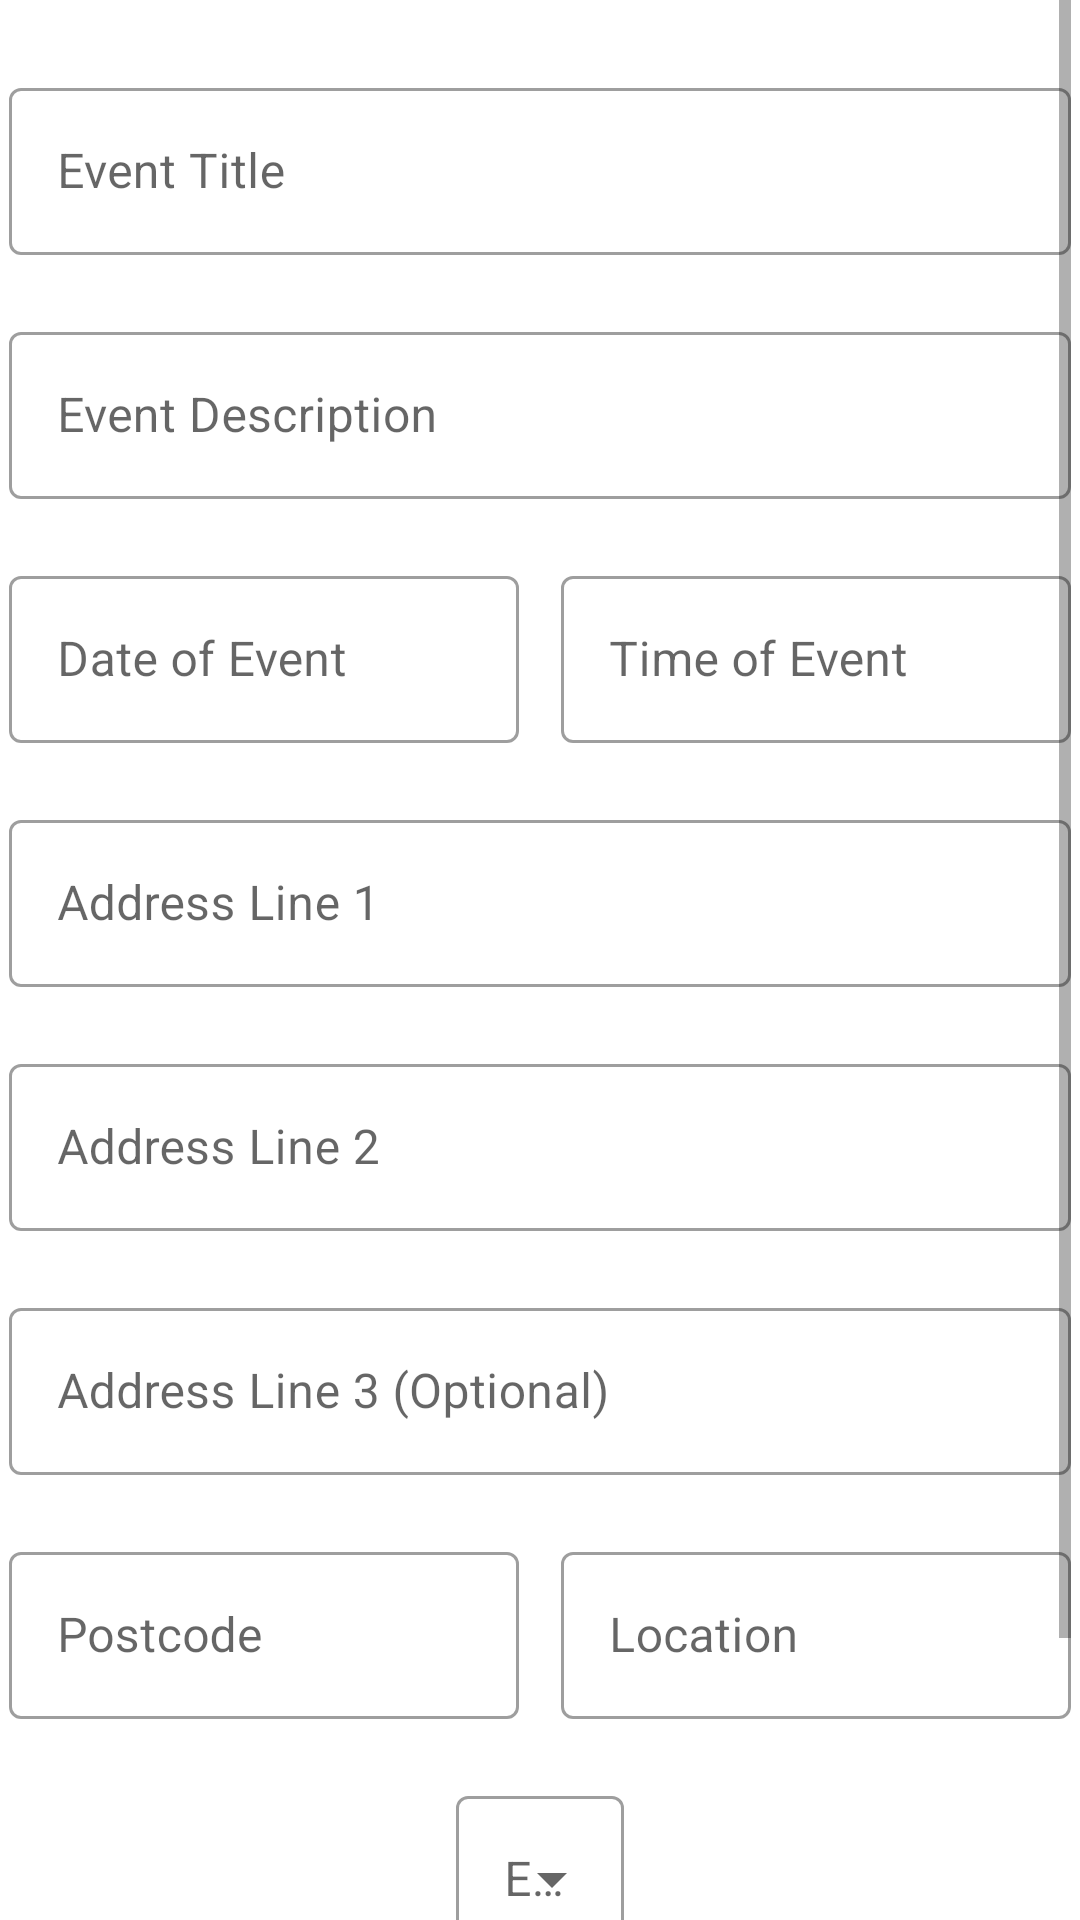

Write the Android layout XML for this screen, with the resource values it uses.
<!-- AndroidManifest.xml: application theme Theme.GroupUp -->
<!-- res/layout/activity_create_event.xml -->
<?xml version="1.0" encoding="utf-8"?>
<androidx.constraintlayout.widget.ConstraintLayout xmlns:android="http://schemas.android.com/apk/res/android"
    xmlns:app="http://schemas.android.com/apk/res-auto"
    xmlns:tools="http://schemas.android.com/tools"
    android:layout_width="match_parent"
    android:layout_height="match_parent"
    tools:context=".CreateEventActivity">

    <ScrollView
        android:id="@+id/scrollView"
        android:layout_width="wrap_content"
        android:layout_height="wrap_content"
        app:layout_constraintEnd_toEndOf="parent"
        app:layout_constraintStart_toStartOf="parent"
        app:layout_constraintTop_toTopOf="parent">

        <androidx.constraintlayout.widget.ConstraintLayout
            android:layout_width="wrap_content"
            android:layout_height="wrap_content">

            <com.google.android.material.button.MaterialButton
                android:id="@+id/createEventButton"
                android:layout_width="wrap_content"
                android:layout_height="wrap_content"
                android:text="@string/create_event_button_text"
                android:layout_marginBottom="24dp"
                android:layout_marginTop="24dp"
                android:onClick="createEventButtonClicked"
                app:layout_constraintBottom_toBottomOf="parent"
                app:layout_constraintEnd_toEndOf="parent"
                app:layout_constraintStart_toStartOf="parent"
                app:layout_constraintTop_toBottomOf="@+id/event_type" />

            <com.google.android.material.textfield.TextInputLayout
                android:id="@+id/event_title"
                style="@style/Widget.MaterialComponents.TextInputLayout.OutlinedBox"
                android:layout_width="354dp"
                android:layout_height="wrap_content"
                android:layout_marginTop="24dp"
                android:hint="@string/event_title"
                app:endIconMode="custom"
                app:errorEnabled="true"
                app:layout_constraintEnd_toEndOf="parent"
                app:layout_constraintStart_toStartOf="parent"
                app:layout_constraintTop_toTopOf="parent">

                <com.google.android.material.textfield.TextInputEditText
                    android:id="@+id/event_title_ed"
                    android:layout_width="match_parent"
                    android:layout_height="wrap_content" />

            </com.google.android.material.textfield.TextInputLayout>

            <com.google.android.material.textfield.TextInputLayout
                android:id="@+id/event_description"
                style="@style/Widget.MaterialComponents.TextInputLayout.OutlinedBox"
                android:layout_width="354dp"
                android:layout_height="wrap_content"
                android:hint="@string/event_description"
                app:endIconMode="custom"
                app:errorEnabled="true"
                app:layout_constraintEnd_toEndOf="parent"
                app:layout_constraintStart_toStartOf="parent"
                app:layout_constraintTop_toBottomOf="@+id/event_title">

                <com.google.android.material.textfield.TextInputEditText
                    android:id="@+id/event_description_ed"
                    android:layout_width="match_parent"
                    android:layout_height="match_parent" />

            </com.google.android.material.textfield.TextInputLayout>

            <LinearLayout
                android:id="@+id/linearLayout"
                android:layout_width="354dp"
                android:layout_height="wrap_content"
                app:layout_constraintEnd_toEndOf="parent"
                app:layout_constraintStart_toStartOf="parent"
                app:layout_constraintTop_toBottomOf="@+id/event_description">

                <com.google.android.material.textfield.TextInputLayout
                    android:id="@+id/event_date"
                    style="@style/Widget.MaterialComponents.TextInputLayout.OutlinedBox"
                    android:layout_width="170dp"
                    android:layout_height="wrap_content"
                    app:endIconMode="custom"
                    app:errorEnabled="true"
                    tools:layout_editor_absoluteX="23dp"
                    tools:layout_editor_absoluteY="188dp">

                    <com.google.android.material.textfield.TextInputEditText
                        android:id="@+id/event_date_ed"
                        android:layout_width="match_parent"
                        android:layout_height="match_parent"
                        android:ems="10"
                        android:hint="@string/date_of_event"
                        android:inputType="date" />

                </com.google.android.material.textfield.TextInputLayout>

                <com.google.android.material.textfield.TextInputLayout
                    android:id="@+id/event_time"
                    style="@style/Widget.MaterialComponents.TextInputLayout.OutlinedBox"
                    android:layout_width="170dp"
                    android:layout_height="wrap_content"
                    android:layout_marginStart="14dp"
                    android:layout_marginLeft="14dp"
                    app:endIconMode="custom"
                    app:errorEnabled="true"
                    tools:layout_editor_absoluteX="23dp"
                    tools:layout_editor_absoluteY="188dp">

                    <com.google.android.material.textfield.TextInputEditText
                        android:id="@+id/event_time_ed"
                        android:layout_width="match_parent"
                        android:layout_height="match_parent"
                        android:ems="10"
                        android:hint="@string/time_of_event"
                        android:inputType="time" />

                </com.google.android.material.textfield.TextInputLayout>

            </LinearLayout>

            <com.google.android.material.textfield.TextInputLayout
                android:id="@+id/address_line_1"
                style="@style/Widget.MaterialComponents.TextInputLayout.OutlinedBox"
                android:layout_width="354dp"
                android:layout_height="wrap_content"
                android:hint="@string/address_line_1"
                app:endIconMode="custom"
                app:errorEnabled="true"
                app:layout_constraintEnd_toEndOf="parent"
                app:layout_constraintStart_toStartOf="parent"
                app:layout_constraintTop_toBottomOf="@+id/linearLayout">

                <com.google.android.material.textfield.TextInputEditText
                    android:id="@+id/address_line_1_ed"
                    android:layout_width="match_parent"
                    android:layout_height="match_parent" />
            </com.google.android.material.textfield.TextInputLayout>

            <com.google.android.material.textfield.TextInputLayout
                android:id="@+id/address_line_2"
                style="@style/Widget.MaterialComponents.TextInputLayout.OutlinedBox"
                android:layout_width="354dp"
                android:layout_height="wrap_content"
                android:hint="@string/address_line_2"
                app:endIconMode="custom"
                app:errorEnabled="true"
                app:layout_constraintEnd_toEndOf="parent"
                app:layout_constraintStart_toStartOf="parent"
                app:layout_constraintTop_toBottomOf="@+id/address_line_1">

                <com.google.android.material.textfield.TextInputEditText
                    android:id="@+id/address_line_2_ed"
                    android:layout_width="match_parent"
                    android:layout_height="match_parent" />
            </com.google.android.material.textfield.TextInputLayout>

            <com.google.android.material.textfield.TextInputLayout
                android:id="@+id/address_line_3"
                style="@style/Widget.MaterialComponents.TextInputLayout.OutlinedBox"
                android:layout_width="354dp"
                android:layout_height="wrap_content"
                android:hint="@string/address_line_3"
                app:endIconMode="custom"
                app:errorEnabled="true"
                app:layout_constraintEnd_toEndOf="parent"
                app:layout_constraintStart_toStartOf="parent"
                app:layout_constraintTop_toBottomOf="@+id/address_line_2">

                <com.google.android.material.textfield.TextInputEditText
                    android:id="@+id/address_line_3_ed"
                    android:layout_width="match_parent"
                    android:layout_height="match_parent" />
            </com.google.android.material.textfield.TextInputLayout>

            <LinearLayout
                android:id="@+id/linearLayout2"
                android:layout_width="354dp"
                android:layout_height="wrap_content"
                android:orientation="horizontal"
                app:layout_constraintEnd_toEndOf="parent"
                app:layout_constraintStart_toStartOf="parent"
                app:layout_constraintTop_toBottomOf="@+id/address_line_3">

                <com.google.android.material.textfield.TextInputLayout
                    android:id="@+id/postcode"
                    style="@style/Widget.MaterialComponents.TextInputLayout.OutlinedBox"
                    android:layout_width="170dp"
                    android:layout_height="wrap_content"
                    android:hint="@string/postcode"
                    app:endIconMode="custom"
                    app:errorEnabled="true">

                    <com.google.android.material.textfield.TextInputEditText
                        android:id="@+id/postcode_ed"
                        android:layout_width="match_parent"
                        android:layout_height="match_parent" />
                </com.google.android.material.textfield.TextInputLayout>

                <com.google.android.material.textfield.TextInputLayout
                    android:id="@+id/location"
                    style="@style/Widget.MaterialComponents.TextInputLayout.OutlinedBox"
                    android:layout_width="170dp"
                    android:layout_height="wrap_content"
                    android:layout_marginStart="14dp"
                    android:layout_marginLeft="14dp"
                    android:hint="@string/location"
                    app:endIconMode="custom"
                    app:errorEnabled="true">

                    <com.google.android.material.textfield.TextInputEditText
                        android:id="@+id/location_ed"
                        android:layout_width="match_parent"
                        android:layout_height="match_parent" />
                </com.google.android.material.textfield.TextInputLayout>
            </LinearLayout>

            <com.google.android.material.textfield.TextInputLayout
                android:id="@+id/event_type"
                style="@style/Widget.MaterialComponents.TextInputLayout.OutlinedBox.ExposedDropdownMenu"
                android:layout_width="match_parent"
                android:layout_height="wrap_content"
                app:layout_constraintEnd_toEndOf="parent"
                app:layout_constraintStart_toStartOf="parent"
                app:layout_constraintTop_toBottomOf="@+id/linearLayout2">

                <AutoCompleteTextView
                    android:id="@+id/event_type_ed"
                    android:layout_width="match_parent"
                    android:layout_height="wrap_content"
                    android:inputType="none"
                    android:hint="@string/event_type"/>

            </com.google.android.material.textfield.TextInputLayout>

        </androidx.constraintlayout.widget.ConstraintLayout>

    </ScrollView>

</androidx.constraintlayout.widget.ConstraintLayout>
<!-- resources referenced by this layout -->
<resources>
  <string name="address_line_1">Address Line 1</string>
  <string name="address_line_2">Address Line 2</string>
  <string name="address_line_3">Address Line 3 (Optional)</string>
  <string name="create_event_button_text">Create Event</string>
  <string name="date_of_event">Date of Event</string>
  <string name="event_description">Event Description</string>
  <string name="event_title">Event Title</string>
  <string name="event_type">Event Type</string>
  <string name="location">Location</string>
  <string name="postcode">Postcode</string>
  <string name="time_of_event">Time of Event</string>
  <style name="Theme.GroupUp" parent="Theme.MaterialComponents.DayNight.DarkActionBar">
          
          <item name="colorPrimary">@color/purple_500</item>
          <item name="colorPrimaryVariant">@color/purple_700</item>
          <item name="colorOnPrimary">@color/white</item>
          
          <item name="colorSecondary">@color/teal_200</item>
          <item name="colorSecondaryVariant">@color/teal_700</item>
          <item name="colorOnSecondary">@color/black</item>
          
          <item name="android:statusBarColor" tools:targetApi="l">?attr/colorPrimaryVariant</item>
          
      </style>
  <!-- not gathered from this repository: default colours our renderer supplied (Android Studio template values) -->
  <color name="purple_500">#FF6200EE</color>
  <color name="purple_700">#FF3700B3</color>
  <color name="teal_200">#FF03DAC5</color>
  <color name="teal_700">#FF018786</color>
  <color name="black">#FF000000</color>
  <color name="white">#FFFFFFFF</color>
</resources>
